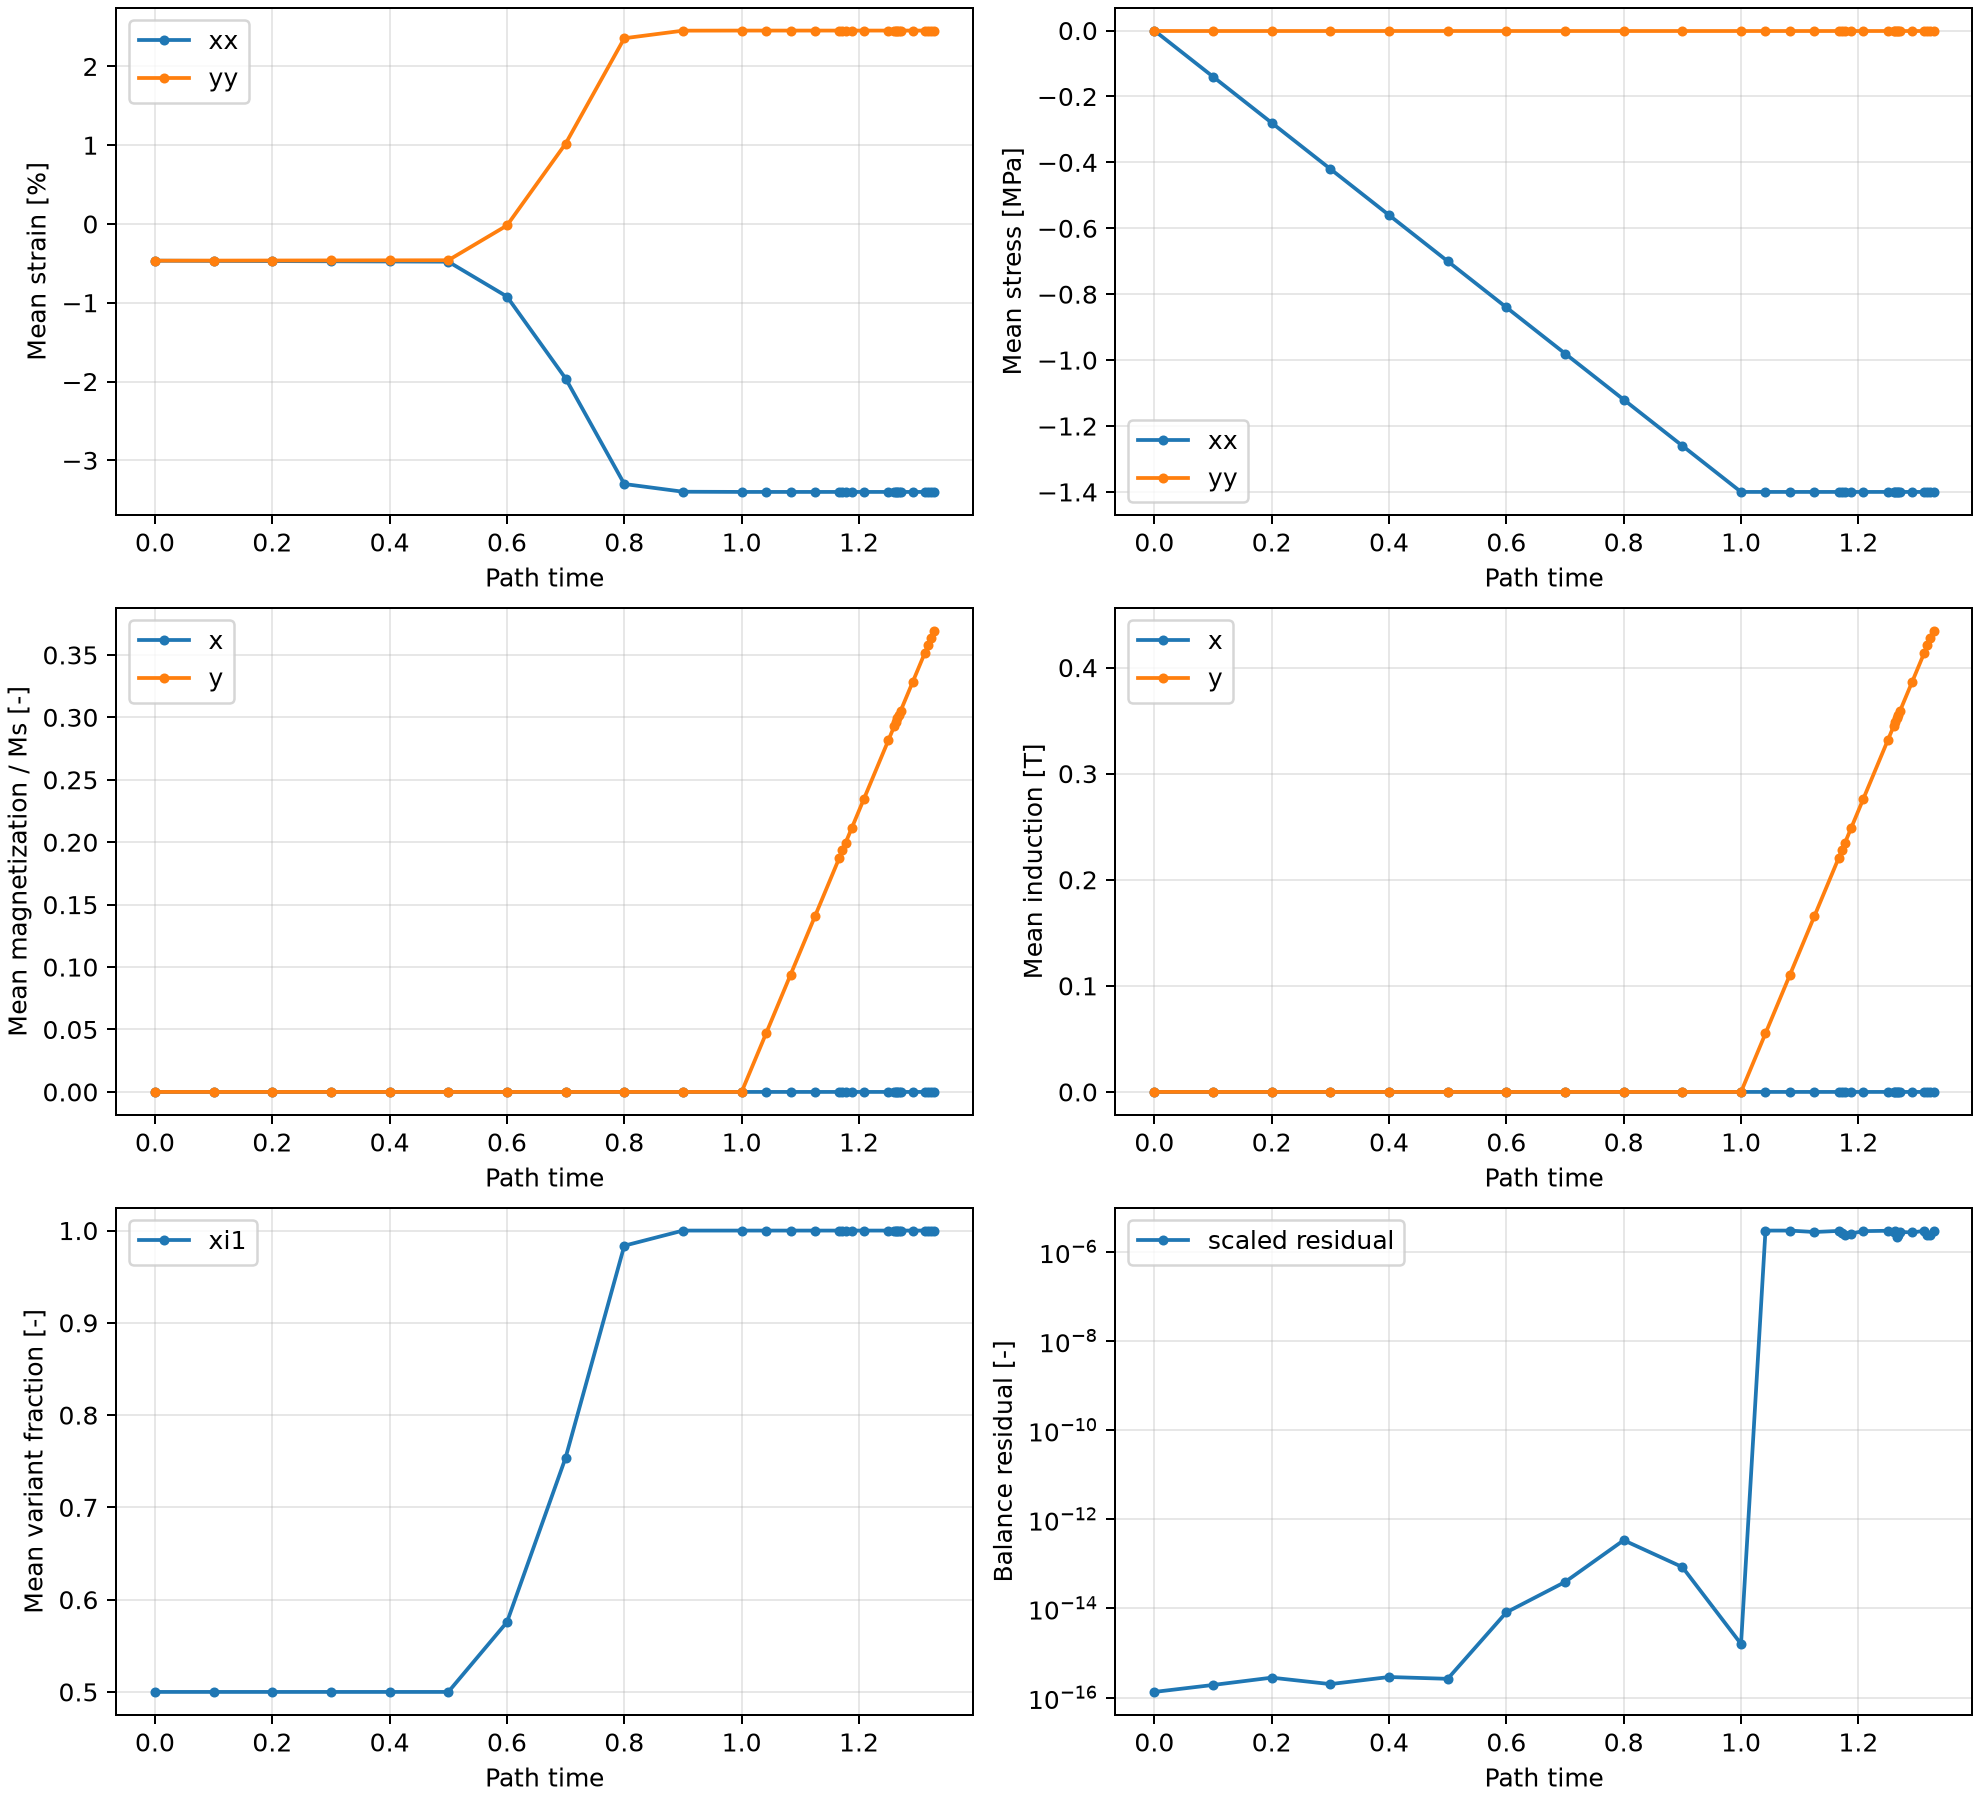

The file beside this chart, header and first rows:
step, time, label, iterations, residual, consistent_tangent_used, invalid_tangents, mean_sigma_xx_Pa, mean_sigma_yy_Pa, mean_bx_T, mean_by_T, mean_xi1, mean_mx_A_m, mean_my_A_m, reaction_BL_x_N, reaction_BL_y_N, reaction_BR_y_N, mean_eps_xx, mean_eps_yy, mean_eps_zz, mean_sigma_zz_Pa, mean_eps_xy, mean_sigma_xy_Pa, mean_eps_yz
0, 0.0, Initial equilibrium, 0, 3.140553306566359e-16, False, 0, -1.3969838619232178e-08, -1.3969838619232178e-08, 0.0, 0.0, 0.5, 0.0, 0.0, 4.190951585769653e-12, 3.3527612686157226e-12, 3.3527612686157226e-12, -0.00466, -0.00466, 0.0, -94000000, 0.0, 0.0, 0.0
1, 0.1, Mechanische Vorbelastung, 1, 4.273052882570209e-16, False, 0, -140000, 2.0489096641540527e-08, 0.0, 0.0, 0.5, 0.0, 0.0, -2.62279087337447e-12, -4.954986137114425e-12, -1.2593797987365136e-12, -0.004685, -0.004649, 0.0, -94042000, 5.082197683525802e-20, 1.9546914167406926e-10, 0.0
2, 0.2, Mechanische Vorbelastung, 1, 3.7859534381167855e-16, False, 0, -280000, 3.725290298461914e-09, 0.0, 0.0, 0.5, 0.0, 0.0, 7.718270467194088e-13, 2.2246729742747965e-13, 8.381903171539306e-13, -0.004711, -0.004638, 0.0, -94084000, -2.473336205982557e-19, -9.512831561471371e-10, 0.0
3, 0.3, Mechanische Vorbelastung, 1, 3.0196596489414477e-16, False, 0, -420000, -9.778887033462524e-09, 0.0, 0.0, 0.5, 0.0, 0.0, -1.531219595563016e-12, 1.5640666436940887e-12, 1.5237477350894105e-12, -0.004736, -0.004627, 0.0, -94126000, 4.404571325722362e-20, 1.6940658945086002e-10, 0.0
4, 0.4, Mechanische Vorbelastung, 1, 4.995244626477846e-16, False, 0, -560000, -2.514570951461792e-08, 0.0, 0.0, 0.5, 0.0, 0.0, 2.362554596402333e-12, 6.745551969096461e-12, -1.890855275299531e-12, -0.004762, -0.004616, 0.0, -94168000, 8.131516293641283e-20, 3.127506266785108e-10, 0.0
5, 0.5, Mechanische Vorbelastung, 1, 5.506638979448262e-16, False, 0, -700000, 1.6763806343078613e-08, 0.0, 0.0, 0.5, 0.0, 0.0, -4.39825953435502e-12, -1.032294121893973e-11, 7.340728298499899e-13, -0.004787, -0.004605, 0.0, -94210000, -5.421010862427522e-20, -2.0850041778567386e-10, 0.0
6, 0.6, Mechanische Vorbelastung, 4, 3.0383197129518976e-07, True, 0, -840000, 0.06847, -7.584719136719533e-07, 4.0053770616676687e-07, 0.5757, -0.6031, 0.3171, 4.877003004111202e-06, -4.385857220916885e-06, -9.535161721616495e-06, -0.009216, -0.0001914, 0.0, -94252000, -8.743497598032515e-19, -3.3628836915501244e-09, 0.0
7, 0.7, Mechanische Vorbelastung, 4, 1.6297857650856303e-06, True, 0, -980000, -0.0571, 3.461645543364828e-06, 2.5256754512726154e-07, 0.754, 2.753, 0.2018, -7.129411369177774e-05, 4.437862734177183e-05, 2.7970741004575454e-05, -0.01962, 0.0102, 0.0, -94294000, -2.3445871979999033e-18, -9.017643068029435e-09, 0.0
8, 0.8, Mechanische Vorbelastung, 4, 2.838561399559087e-07, True, 0, -1120000, 0.07197, -5.121798125752595e-07, 3.629713035532943e-08, 0.9836, -0.3996, 0.02945, 8.558001401581805e-05, -7.69684111786715e-05, -1.455296311395927e-05, -0.03301, 0.02357, 0.0, -94336000, -1.463672932855431e-18, -5.629511279662755e-09, 0.0
9, 0.9, Mechanische Vorbelastung, 4, 3.8546209779488414e-07, True, 0, -1260000, -9.336508810520172e-08, -3.880179991685132e-07, -2.7410380070309538e-09, 1, -0.3088, -0.001927, -4.559552735372563e-11, -6.571230666480837e-11, -5.405378068975015e-10, -0.03399, 0.02454, 0.0, -94378000, -7.860465750519907e-19, -3.0232560578922685e-09, 0.0
10, 1.0, Mechanische Vorbelastung, 4, 5.003813962412491e-07, True, 0, -1400000, 1.6903504729270935e-07, 1.9557262014003707e-07, 7.445819609051944e-10, 1, 0.1553, -0.0004316, 1.646327518756152e-11, 8.238703452036378e-12, -5.791005935404643e-10, -0.03401, 0.02455, 0.0, -94420000, -1.8973538018496328e-18, -7.2975146224985824e-09, 0.0
11, 1.01, Magnetische Belastung, 4, 2.1258053891881135e-07, True, 0, -1400000, 2.0326115190982819e-07, 1.3645134418395098e-08, 0.01344, 1, 0.01132, 5867, 1.865601007011719e-10, -1.7340307674983784e-10, -4.217763416474527e-12, -0.03401, 0.02455, 0.0, -94420000, -4.336808689942018e-19, -1.6680033422853933e-09, 0.0
12, 1.02, Magnetische Belastung, 4, 1.9823892193410847e-07, True, 0, -1400000, 1.5832483768463135e-08, 1.623826108201453e-08, 0.02688, 1, 0.01292, 11738, 1.1297629498585593e-11, -6.699120941002419e-12, 7.959618870791675e-12, -0.03401, 0.02455, 0.0, -94420000, 5.421010862427522e-20, 2.085004177856632e-10, 0.0
13, 1.03, Magnetische Belastung, 4, 2.5977716422967e-07, True, 0, -1400000, 3.280583769083023e-07, 4.737059893650253e-10, 0.04032, 1, 0.0004147, 17608, 3.275602011854062e-12, -2.2105608067512013e-12, -5.76942128069093e-10, -0.03401, 0.02455, 0.0, -94420000, -2.1412992906588713e-18, -8.235766502534118e-09, 0.0
14, 1.04, Magnetische Belastung, 4, 3.6561369148562903e-07, True, 0, -1400000, -2.1420419216156006e-07, 1.971322996334457e-11, 0.05377, 1, 1.6898576745916216e-05, 23479, 1.1318945780658396e-11, -2.019208069305914e-12, 5.811324499882673e-10, -0.03401, 0.02455, 0.0, -94420000, 1.6534083130403943e-18, 6.359262742463055e-09, 0.0
15, 1.05, Magnetische Belastung, 4, 4.3358455285411043e-07, True, 0, -1400000, -1.4901161193847656e-08, -2.2212331800275376e-13, 0.06721, 1, -1.216867531184107e-07, 29350, 1.0729195309977513e-11, 2.2092429688997866e-12, 6.383502154749603e-12, -0.03401, 0.02455, 0.0, -94420000, -4.87890977618477e-19, -1.876503760071065e-09, 0.0
16, 1.06, Magnetische Belastung, 4, 4.959373225263415e-07, True, 0, -1400000, 1.932494342327118e-08, 9.185592174040802e-11, 0.08065, 1, 7.287785001608427e-05, 35220, 8.405720564041985e-12, -2.4106556685981512e-12, -1.8813673273306615e-11, -0.03401, 0.02455, 0.0, -94420000, -1.3823577699190182e-18, -5.316760653534686e-09, 0.0
17, 1.07, Magnetische Belastung, 4, 5.683589162117001e-07, True, 0, -1400000, -9.010545909404755e-08, -5.986187890869021e-12, 0.0941, 1, -4.530116484602331e-06, 41091, -2.127222842318588e-10, 1.695180637383086e-10, 1.4322265187977031e-11, -0.03401, 0.02455, 0.0, -94420000, -1.2739375526704677e-18, -4.899759817963337e-09, 0.0
18, 1.08, Magnetische Belastung, 4, 6.621076741556396e-07, True, 0, -1400000, 7.916241884231567e-09, 2.757607293554787e-12, 0.1075, 1, 2.174336486859829e-06, 46962, 7.176481631177012e-13, -2.4920274792347254e-11, 6.771694525953114e-12, -0.03401, 0.02455, 0.0, -94420000, -1.3552527156068805e-19, -5.212510444641855e-10, 0.0
19, 1.09, Magnetische Belastung, 4, 7.35375460539395e-07, True, 0, -1400000, -1.7462298274040222e-08, 7.898317416765721e-13, 0.121, 1, 6.335656053124694e-07, 52832, -1.1240786079724785e-11, -2.0706665613948347e-13, 2.3977794659885512e-11, -0.03401, 0.02455, 0.0, -94420000, 5.421010862427522e-20, 2.085004177856748e-10, 0.0
20, 1.1, Magnetische Belastung, 4, 7.783443648066398e-07, True, 0, -1400000, 1.7229467630386353e-08, -3.903865078425106e-14, 0.1344, 1, -2.8732301871059462e-08, 58703, 1.4097167877480388e-11, 9.879283630580191e-12, -2.1816982928886338e-11, -0.03401, 0.02455, 0.0, -94420000, -1.3823577699190182e-18, -5.3167606535346846e-09, 0.0
21, 1.11, Magnetische Belastung, 4, 8.928079343286668e-07, True, 0, -1400000, 2.2118911147117615e-08, -4.816459731049605e-15, 0.1479, 1, -3.6375240597408265e-09, 64574, 8.469669410260394e-12, -1.4471409494299676e-11, 3.223486596990108e-11, -0.03401, 0.02455, 0.0, -94420000, 1.463672932855431e-18, 5.629511280213196e-09, 0.0
22, 1.12, Magnetische Belastung, 4, 9.893984256426692e-07, True, 0, -1400000, 6.984919309616089e-09, 8.092311543084207e-14, 0.1613, 1, 6.449727152357809e-08, 70444, -2.9487523534044158e-12, -7.38562360148591e-12, -2.8357449864855416e-12, -0.03401, 0.02455, 0.0, -94420000, 4.87890977618477e-19, 1.8765037600710652e-09, 0.0
23, 1.13, Magnetische Belastung, 4, 1.06746667267983e-06, True, 0, -1400000, -2.561137080192566e-08, 2.6684383869213235e-14, 0.1748, 1, 2.1681898942915723e-08, 76315, 1.5447199075424578e-11, -2.5282729002752304e-12, -1.831325970195989e-11, -0.03401, 0.02455, 0.0, -94420000, -2.439454888092385e-19, -9.382518800355324e-10, 0.0
24, 1.14, Magnetische Belastung, 4, 1.1210229864337436e-06, True, 0, -1400000, 1.6298145055770874e-08, 3.34185804029552e-14, 0.1882, 1, 2.6901489036390558e-08, 82185, -1.1297629498585593e-12, 3.855934699088876e-12, 2.4996901776758195e-11, -0.03401, 0.02455, 0.0, -94420000, 1.0028870095490916e-18, 3.8572577290349664e-09, 0.0
25, 1.15, Magnetische Belastung, 4, 1.2621430815146412e-06, True, 0, -1400000, 1.6298145055770874e-09, 4.088266183921441e-14, 0.2016, 1, 3.285094862803817e-08, 88056, -5.258016244624741e-12, 1.6922142928698224e-13, -2.1900226081164175e-11, -0.03401, 0.02455, 0.0, -94420000, -1.2197274440461925e-18, -4.691259400177664e-09, 0.0
26, 1.16, Magnetische Belastung, 4, 1.3578765019018594e-06, True, 0, -1400000, -2.7939677238464355e-09, 4.211041237933699e-14, 0.2151, 1, 3.3859578252304345e-08, 93927, 1.2427392448444152e-11, -4.6725338003936134e-12, -3.114392663148739e-12, -0.03401, 0.02455, 0.0, -94420000, 1.1384122811097797e-18, 4.378508773499152e-09, 0.0
27, 1.17, Magnetische Belastung, 4, 1.4556197766640025e-06, True, 0, -1400000, -2.1653249859809875e-08, 4.2994253990347175e-14, 0.2285, 1, 3.4569893614389e-08, 99797, 1.3216094885137863e-12, -6.409955153535869e-12, 1.4974459732165293e-11, -0.03401, 0.02455, 0.0, -94420000, 2.168404344971009e-19, 8.340016711426942e-10, 0.0
28, 1.18, Magnetische Belastung, 4, 1.5548913782592704e-06, True, 0, -1400000, -2.7939677238464355e-09, 4.4444482816263786e-14, 0.242, 1, 3.573950380086899e-08, 105668, 9.727330052555772e-12, 3.2358812951303616e-12, 9.395638726479737e-12, -0.03401, 0.02455, 0.0, -94420000, -4.336808689942018e-19, -1.6680033422853917e-09, 0.0
29, 1.19, Magnetische Belastung, 4, 1.6571637323133966e-06, True, 0, -1400000, 5.587935447692871e-09, 4.603435688199653e-14, 0.2554, 1, 3.701870809891261e-08, 111539, 5.258016244624741e-12, -2.7041741801061688e-11, 6.1550576586163055e-12, -0.03401, 0.02455, 0.0, -94420000, 6.505213034913027e-19, 2.5020050134280875e-09, 0.0
30, 1.2, Magnetische Belastung, 4, 1.7655190661762703e-06, True, 0, -1400000, 1.885928213596344e-08, 4.7694487248506334e-14, 0.2689, 1, 3.834838935290463e-08, 117409, -7.87281351222191e-12, -1.2452159474474047e-11, 2.885785225822469e-12, -0.03401, 0.02455, 0.0, -94420000, -4.336808689942018e-19, -1.6680033422853909e-09, 0.0
31, 1.21, Magnetische Belastung, 5, 2.492658402436449e-07, True, 0, -1400000, 6.984919309616089e-09, 2.176249396471791e-07, 0.2823, 1, 0.1732, 123280, -5.044853423896711e-12, -9.445030980023648e-12, -2.8421476270397778e-11, -0.03401, 0.02455, 0.0, -94420000, -6.505213034913027e-19, -2.5020050134280888e-09, 0.0
32, 1.22, Magnetische Belastung, 5, 1.2815467477700112e-07, True, 0, -1400000, -4.889443516731262e-09, -2.8968049256214434e-08, 0.2957, 1, -0.0225, 129150, 1.688960082901758e-11, -1.572019650728677e-11, 1.550989345170332e-11, -0.03401, 0.02455, 0.0, -94420000, 5.963111948670274e-19, 2.293504595642413e-09, 0.0
33, 1.23, Magnetische Belastung, 5, 1.230419499493515e-07, True, 0, -1400000, 2.0023435354232788e-08, 1.0449142297946912e-08, 0.3092, 1, 0.008272, 135021, -6.401990049198503e-12, -2.2648569396910347e-11, -2.029907837690075e-12, -0.03401, 0.02455, 0.0, -94420000, -1.0570971181733668e-18, -4.065758146820642e-09, 0.0
34, 1.24, Magnetische Belastung, 5, 1.1498983054809533e-07, True, 0, -1400000, 2.8405338525772095e-08, 1.0571127746598907e-08, 0.3226, 1, 0.008438, 140891, -9.052314453583676e-12, -1.3591393288638317e-11, -2.2507087503316638e-12, -0.03401, 0.02455, 0.0, -94420000, -2.168404344971009e-19, -8.340016711426956e-10, 0.0
35, 1.25, Magnetische Belastung, 5, 1.193752734945048e-07, True, 0, -1400000, -1.909211277961731e-08, 2.8507457148357895e-08, 0.3361, 1, 0.02263, 146762, -2.0534685063466895e-12, -6.336560524796486e-12, 8.770412122254048e-12, -0.03401, 0.02455, 0.0, -94420000, -2.710505431213761e-20, -1.042502088928361e-10, 0.0
36, 1.26, Magnetische Belastung, 5, 1.18720674370606e-07, True, 0, -1400000, 1.5133991837501526e-08, -8.773601446049328e-09, 0.3495, 1, -0.006907, 152633, -1.0125233984581428e-11, -1.7141724461112894e-12, -1.2692242583888661e-11, -0.03401, 0.02455, 0.0, -94420000, 1.2197274440461925e-18, 4.691259400177662e-09, 0.0
37, 1.27, Magnetische Belastung, 5, 1.1511187275294024e-07, True, 0, -1400000, 1.3271346688270569e-08, 7.0402465923019575e-09, 0.363, 1, 0.005578, 158503, 6.0609295360336546e-12, -1.1554835627666012e-11, -5.081664010154226e-12, -0.03401, 0.02455, 0.0, -94420000, 7.047314121155779e-19, 2.710505431213761e-09, 0.0
38, 1.28, Magnetische Belastung, 5, 1.119219541013536e-07, True, 0, -1400000, -1.5133991837501526e-08, -1.793591561643354e-08, 0.3764, 1, -0.01427, 164374, -7.247535904753022e-12, -6.478582928029464e-12, -4.663252285353873e-12, -0.03401, 0.02455, 0.0, -94420000, -1.4907779871675686e-18, -5.7337614891060325e-09, 0.0
39, 1.29, Magnetische Belastung, 5, 1.041964737774288e-07, True, 0, -1400000, -2.6775524020195007e-08, 9.44478967691148e-09, 0.3899, 1, 0.00747, 170244, -1.0459189070388675e-11, -1.0536856246608498e-11, 2.935691794379196e-11, -0.03401, 0.02455, 0.0, -94420000, 8.402566836762659e-19, 3.2317564756779454e-09, 0.0
40, 1.3, Magnetische Belastung, 5, 1.0489508580897266e-07, True, 0, -1400000, -3.91155481338501e-08, 7.834390550361114e-09, 0.4033, 1, 0.006267, 176115, -1.1475265182525618e-11, -1.137372678877023e-11, 8.611702445806789e-12, -0.03401, 0.02455, 0.0, -94420000, 1.2197274440461925e-18, 4.691259400177662e-09, 0.0
41, 1.31, Magnetische Belastung, 5, 9.674288381003064e-08, True, 0, -1400000, 2.1187588572502136e-08, -2.2219592788960685e-09, 0.4167, 1, -0.001748, 181985, -3.865352482534945e-12, 9.399333956005189e-12, 6.547551731496073e-12, -0.03401, 0.02455, 0.0, -94420000, 2.710505431213761e-19, 1.0425020889283673e-09, 0.0
42, 1.32, Magnetische Belastung, 5, 8.896709864013359e-08, True, 0, -1400000, 6.984919309616089e-10, 7.828163681514178e-10, 0.4302, 1, 0.0006152, 187856, -4.673239573094179e-11, 5.903904265158502e-11, -1.2880439482446607e-11, -0.03401, 0.02455, 0.0, -94420000, 1.3010426069826053e-18, 5.004010026856174e-09, 0.0
43, 1.33, Magnetische Belastung, 5, 8.36007517709067e-08, True, 0, -1400000, 1.5133991837501526e-08, 1.3062210688086218e-10, 0.4436, 1, 0.0001061, 193726, 1.5418777365994174e-12, -1.4669493733992543e-11, -5.341127302201182e-12, -0.03401, 0.02455, 0.0, -94420000, 1.5720931501039814e-18, 6.046512115784543e-09, 0.0
44, 1.34, Magnetische Belastung, 5, 2.5963255461717245e-07, True, 0, -1400000, 2.2584572434425354e-08, -2.0768101982853587e-07, 0.4571, 1, -0.1653, 199597, 1.3486101124726702e-11, 8.854197777953424e-12, 2.6760761531234104e-11, -0.03401, 0.02455, 0.0, -94420000, 7.318364664277155e-19, 2.8147556401065987e-09, 0.0
45, 1.35, Magnetische Belastung, 5, 3.173456640265851e-07, True, 0, -1400000, 9.313225746154785e-10, -3.73904134645317e-07, 0.4705, 1, -0.2981, 205467, 6.529887741635321e-12, -1.37716549460082e-11, 2.883764049988181e-12, -0.03401, 0.02455, 0.0, -94420000, -6.505213034913027e-19, -2.502005013428088e-09, 0.0
